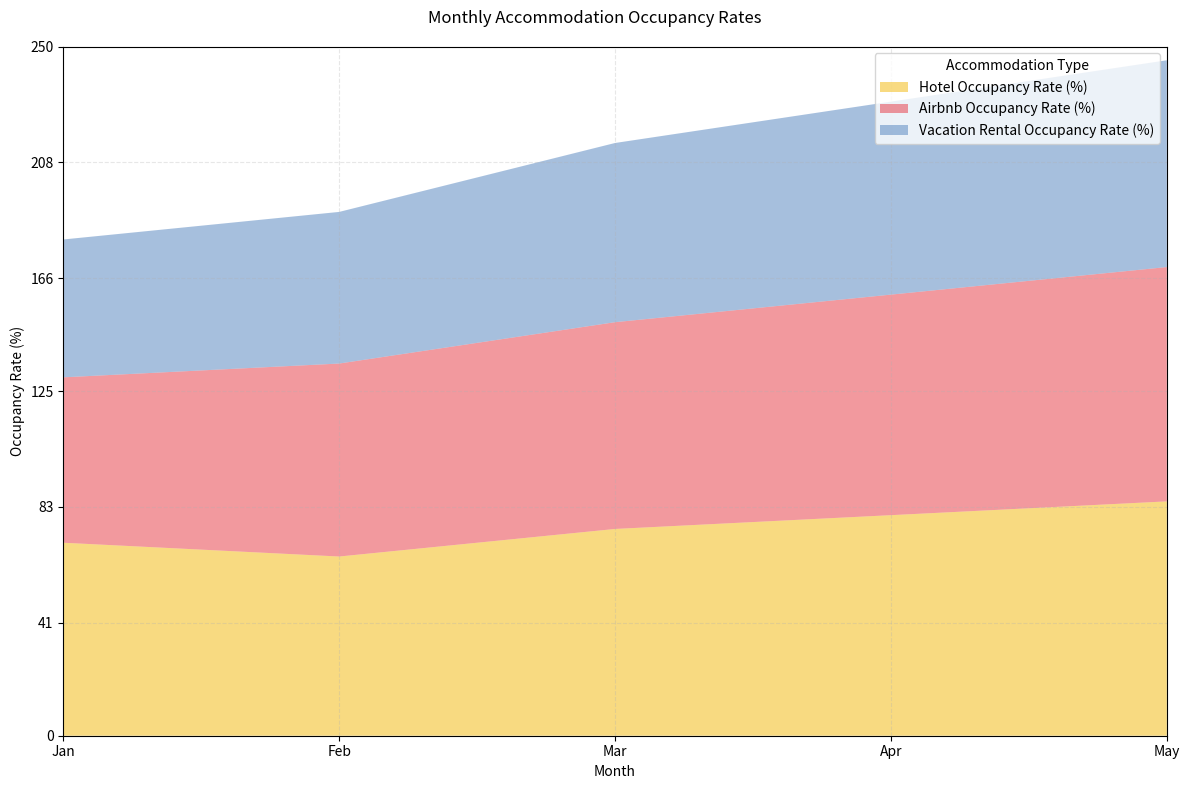

This figure's Python source: (Note: this script raises an exception after producing the figure.)

# Import required libraries

import matplotlib.pyplot as plt
import numpy as np
import pandas as pd

# Define the data as a dictionary

data = {'Month': ['Jan', 'Feb', 'Mar', 'Apr', 'May'], 'Hotel Occupancy Rate (%)': [70, 65, 75, 80, 85], 'Airbnb Occupancy Rate (%)': [60, 70, 75, 80, 85], 'Vacation Rental Occupancy Rate (%)': [50, 55, 65, 70, 75]}

# Convert the data to a dataframe

df = pd.DataFrame(data)

# Convert first column to string type

df.iloc[:, 0] = df.iloc[:, 0].astype(str)

# Set the figure size and create a subplot

fig, ax = plt.subplots(figsize=(12,8))

# Set the max total value for the y axis

max_total_value = np.ceil(df.iloc[:, 1:].sum(axis=1).max() / 10.0) * 10.0

# Set the y limits and ticks

ax.set_ylim(0, max_total_value)

ax.set_yticks(np.linspace(0, max_total_value, np.random.choice([3, 5, 7, 9, 11]), dtype=np.int32))

# Set the x limits and ticks

ax.set_xlim(0, len(df.index) - 1)

ax.set_xticks(np.arange(len(df.index)))

# Set the x and y labels

ax.set_xlabel('Month')
ax.set_ylabel('Occupancy Rate (%)')

# Plot the data as an area chart

ax.stackplot(df['Month'], df.iloc[:, 1:].values.T, labels=df.columns[1:], colors=['#F2B705', '#E7343F', '#4F81BD'], alpha=0.5)

# Add grid lines

ax.grid(ls='--', alpha=0.3)

# Set the legend position and title

ax.legend(loc='upper right', title='Accommodation Type')

# Set the title of the figure

plt.suptitle('Monthly Accommodation Occupancy Rates')

# Automatically resize the image and save it

plt.tight_layout()

fig.savefig('output/final/area_chart/png/20231226-103019_17.png', bbox_inches='tight')

# Clear the current image state

plt.clf()
